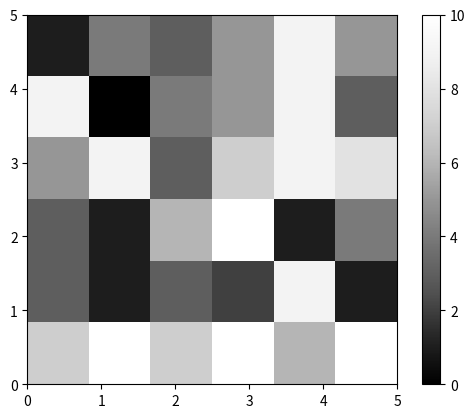

Source code (Python):
'''
#4: Drawing the Mandelbrot Set
Creating a List of Lists
'''
import matplotlib.pyplot as plt 
import matplotlib.cm as cm 
import random 

def initialize_image(x_p, y_p): 
	image = [] 
	for i in range(y_p): 
		x_colors = [] 
		for j in range(x_p): 
			x_colors.append(0) 
		image.append(x_colors) 
	return image 

def color_points(): 
	x_p = 6 
	y_p = 6 
	image = initialize_image(x_p, y_p) 
	for i in range(y_p): 
		for j in range(x_p): 
			image[i][j] = random.randint(0, 10) 
	plt.imshow(image, origin='lower', extent=(0, 5, 0, 5), 
		cmap=cm.Greys_r, interpolation='nearest') 
	plt.colorbar() 
	plt.show() 

color_points()